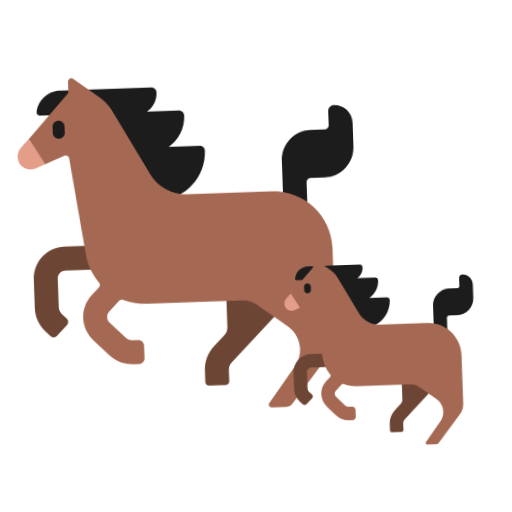
t = 0.00 s
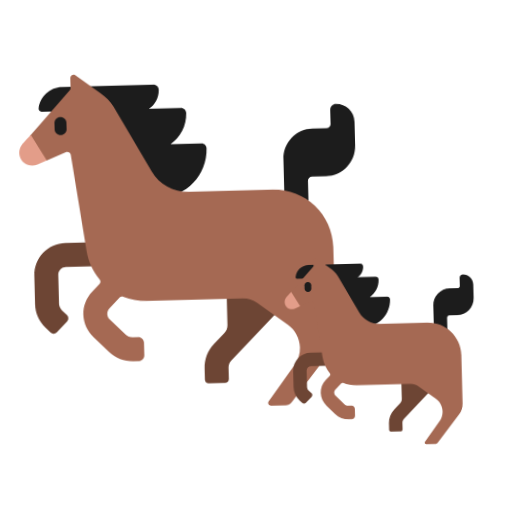
t = 0.40 s
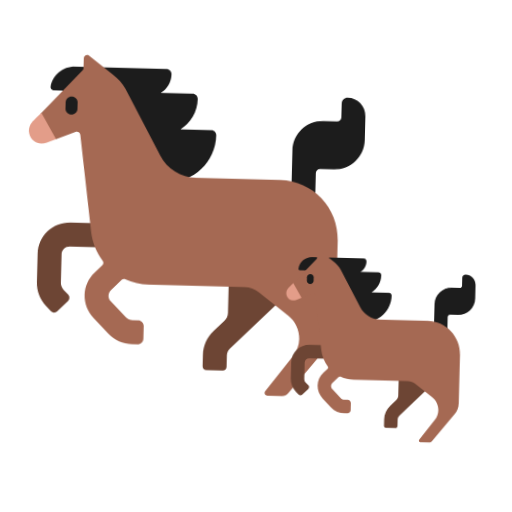
t = 1.20 s
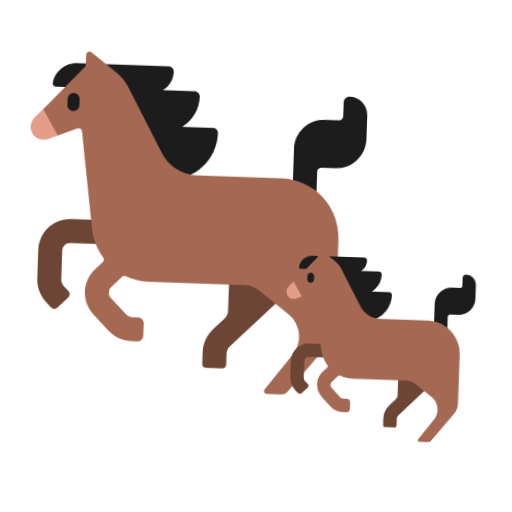
t = 1.60 s
t = 2.00 s: frame unchanged from t = 1.20 s, image omitted
t = 2.80 s: frame unchanged from t = 0.40 s, image omitted

The animated SVG that drew these frames (rendered in a browser with its animation timeline set to each time). Animation: 1 CSS @keyframes rule; one cycle of 3.20 s, repeats indefinitely.

<svg xmlns="http://www.w3.org/2000/svg" viewBox="0 0 320 320" role="img"><title>foal</title><style>@media(prefers-reduced-motion:no-preference){.art{transform-origin:160px 210px;animation:float 3.2s ease-in-out infinite}@keyframes float{0%,100%{transform:translateY(0) rotate(-2deg)}50%{transform:translateY(-9px) rotate(2deg)}}}</style><g class="art"><svg viewBox="0 0 32 32" fill="none" xmlns="http://www.w3.org/2000/svg" x="0" y="30" width="240" height="240">
<path d="M8.98608 5.28838H7.59613V2.99713H13.3337C13.569 2.99713 13.76 3.18838 13.76 3.42401C13.7596 4.08666 13.4146 4.66834 12.8948 4.99896H15.5625C15.8034 4.99896 15.9981 5.19459 15.9981 5.43521C15.9985 6.5066 15.4516 7.44985 14.6219 8.00018H17.2045C17.4323 8.00018 17.6165 8.18518 17.6165 8.41268C17.6171 10.6289 15.8234 12.4252 13.6102 12.4252H10.9852V8.50959H8.98608V5.28838Z" fill="#1C1C1C"/>
<path d="M28.0025 6.6477V5.4852C28.0025 5.21707 28.2197 4.99957 28.4874 4.99957C29.3225 4.99957 29.9996 5.6777 29.9996 6.51395V8.5027C29.9996 9.88332 28.8818 11.0027 27.5032 11.0027H26.3492C26.1526 11.0027 25.9934 11.1621 25.9934 11.3589V16.0002H23.9962V9.50395C23.9962 8.12332 25.114 7.00395 26.4927 7.00395H27.6467C27.8433 7.00395 28.0025 6.84457 28.0025 6.6477Z" fill="#1C1C1C"/>
<path d="M3.71346 4.72456C3.85076 3.75018 4.68708 3.00018 5.69816 3.00018H7.4663C7.4663 4.10893 6.56881 5.00768 5.46162 5.00768H3.95499C3.80458 5.00768 3.69223 4.87331 3.71346 4.72456Z" fill="#1C1C1C"/>
<path d="M18.9758 23.1746V15.3865L23.1249 15.2252V22.254L23.1006 22.2627L19.226 26.1427C19.0663 26.3033 18.9764 26.5202 18.9764 26.7465V27.684C18.9764 27.859 18.8347 28.0002 18.6606 28.0002H17.2944C17.1196 28.0002 16.9786 27.8583 16.9786 27.684V26.7465C16.9786 25.9846 17.275 25.2677 17.813 24.729L18.6949 23.8508C18.8747 23.6715 18.9758 23.4283 18.9758 23.1746Z" fill="#6D4534"/>
<path d="M4.21463 23.4171C4.36317 23.5658 4.60408 23.5658 4.75263 23.4171L5.62577 22.5415C5.77431 22.3927 5.77431 22.1515 5.62577 22.0027L5.23445 21.6108C5.07842 21.454 4.99042 21.2415 4.99042 21.0202V18.6615C4.99042 18.2952 5.28687 17.999 5.65199 17.999H12.9885V15.999H5.65199C4.18343 15.999 2.99323 17.1908 2.99323 18.6615V21.0202C2.99323 21.7777 3.28781 22.4896 3.82268 23.0252L4.21463 23.4171Z" fill="#6D4534"/>
<path d="M16.0105 12.0002H23.05C25.7637 12.0002 27.9631 14.2027 27.9631 16.9202V24.0996C27.9631 24.6827 27.7646 25.2483 27.4008 25.704L24.1666 29.7521C24.0417 29.909 23.852 30.0002 23.6517 30.0002H22.4346C22.2436 30.0002 22.135 29.7821 22.2493 29.629L24.488 26.6402C24.7994 26.2246 24.9673 25.7196 24.9673 25.2002C24.9673 24.4446 24.6122 23.7333 24.0087 23.2802L21.4959 21.3933C21.1564 21.1383 20.7433 21.0002 20.3188 21.0002H12.3145C11.6192 21.0002 10.9545 20.8558 10.3497 20.594C10.2518 20.5521 10.1382 20.574 10.0627 20.6496L9.18326 21.5302C9.0522 21.6621 8.98292 21.8396 8.99041 22.0271C8.9979 22.199 9.07716 22.3602 9.19886 22.4821L10.4615 23.7558C10.6181 23.9121 10.8303 24.0002 11.0513 24.0002H11.5075C11.7715 24.0002 11.9856 24.2146 11.9856 24.479V25.5215C11.9856 25.7858 11.7715 26.0002 11.5075 26.0002H11.0513C10.2948 26.0002 9.58395 25.7052 9.04907 25.1696L7.80395 23.914C7.29716 23.4058 6.99384 22.7215 6.99259 22.0033C6.99134 21.2902 7.26845 20.6196 7.7715 20.1158L8.41309 19.4733C8.50734 19.379 8.51483 19.229 8.43182 19.1246C7.8932 18.4471 7.52559 17.6227 7.40014 16.7115L6.29045 8.66708C6.26362 8.4752 6.06452 8.35958 5.8854 8.43208L4.23674 9.09729L2.5 8.5L2.97298 6.94618L6.34226 3.29458C6.39156 3.24145 6.4184 3.17208 6.4184 3.1002V2.2702C6.4184 2.05708 6.65369 1.92833 6.83282 2.0427L8.84873 3.55333C9.31558 3.9202 9.68755 4.25645 9.96029 4.74833L12.9985 10.2252C13.6058 11.3208 14.7592 12.0002 16.0105 12.0002Z" fill="#A56953"/>
<path d="M5.4993 7C5.22343 7 5 6.78408 5 6.51749V5.98251C5 5.71592 5.22343 5.5 5.4993 5.5C5.77516 5.5 5.99859 5.71592 5.99859 5.98251V6.51749C5.99859 6.78408 5.77516 7 5.4993 7Z" fill="#1C1C1C"/>
<path d="M2.9982 6.9184C2.6618 7.2809 2.25924 7.69715 2.25924 7.69715C2.03955 7.95402 1.94967 8.3034 2.02769 8.6434C2.18247 9.3184 2.86651 9.6509 3.5081 9.39215L4.27702 9.08152L2.9982 6.9184Z" fill="#E39D89"/>
</svg>
<svg viewBox="0 0 32 32" fill="none" xmlns="http://www.w3.org/2000/svg" x="170" y="155" width="135" height="135">
<path d="M8.98608 5.28838H7.59613V2.99713H13.3337C13.569 2.99713 13.76 3.18838 13.76 3.42401C13.7596 4.08666 13.4146 4.66834 12.8948 4.99896H15.5625C15.8034 4.99896 15.9981 5.19459 15.9981 5.43521C15.9985 6.5066 15.4516 7.44985 14.6219 8.00018H17.2045C17.4323 8.00018 17.6165 8.18518 17.6165 8.41268C17.6171 10.6289 15.8234 12.4252 13.6102 12.4252H10.9852V8.50959H8.98608V5.28838Z" fill="#1C1C1C"/>
<path d="M28.0025 6.6477V5.4852C28.0025 5.21707 28.2197 4.99957 28.4874 4.99957C29.3225 4.99957 29.9996 5.6777 29.9996 6.51395V8.5027C29.9996 9.88332 28.8818 11.0027 27.5032 11.0027H26.3492C26.1526 11.0027 25.9934 11.1621 25.9934 11.3589V16.0002H23.9962V9.50395C23.9962 8.12332 25.114 7.00395 26.4927 7.00395H27.6467C27.8433 7.00395 28.0025 6.84457 28.0025 6.6477Z" fill="#1C1C1C"/>
<path d="M3.71346 4.72456C3.85076 3.75018 4.68708 3.00018 5.69816 3.00018H7.4663C7.4663 4.10893 6.56881 5.00768 5.46162 5.00768H3.95499C3.80458 5.00768 3.69223 4.87331 3.71346 4.72456Z" fill="#1C1C1C"/>
<path d="M18.9758 23.1746V15.3865L23.1249 15.2252V22.254L23.1006 22.2627L19.226 26.1427C19.0663 26.3033 18.9764 26.5202 18.9764 26.7465V27.684C18.9764 27.859 18.8347 28.0002 18.6606 28.0002H17.2944C17.1196 28.0002 16.9786 27.8583 16.9786 27.684V26.7465C16.9786 25.9846 17.275 25.2677 17.813 24.729L18.6949 23.8508C18.8747 23.6715 18.9758 23.4283 18.9758 23.1746Z" fill="#6D4534"/>
<path d="M4.21463 23.4171C4.36317 23.5658 4.60408 23.5658 4.75263 23.4171L5.62577 22.5415C5.77431 22.3927 5.77431 22.1515 5.62577 22.0027L5.23445 21.6108C5.07842 21.454 4.99042 21.2415 4.99042 21.0202V18.6615C4.99042 18.2952 5.28687 17.999 5.65199 17.999H12.9885V15.999H5.65199C4.18343 15.999 2.99323 17.1908 2.99323 18.6615V21.0202C2.99323 21.7777 3.28781 22.4896 3.82268 23.0252L4.21463 23.4171Z" fill="#6D4534"/>
<path d="M16.0105 12.0002H23.05C25.7637 12.0002 27.9631 14.2027 27.9631 16.9202V24.0996C27.9631 24.6827 27.7646 25.2483 27.4008 25.704L24.1666 29.7521C24.0417 29.909 23.852 30.0002 23.6517 30.0002H22.4346C22.2436 30.0002 22.135 29.7821 22.2493 29.629L24.488 26.6402C24.7994 26.2246 24.9673 25.7196 24.9673 25.2002C24.9673 24.4446 24.6122 23.7333 24.0087 23.2802L21.4959 21.3933C21.1564 21.1383 20.7433 21.0002 20.3188 21.0002H12.3145C11.6192 21.0002 10.9545 20.8558 10.3497 20.594C10.2518 20.5521 10.1382 20.574 10.0627 20.6496L9.18326 21.5302C9.0522 21.6621 8.98292 21.8396 8.99041 22.0271C8.9979 22.199 9.07716 22.3602 9.19886 22.4821L10.4615 23.7558C10.6181 23.9121 10.8303 24.0002 11.0513 24.0002H11.5075C11.7715 24.0002 11.9856 24.2146 11.9856 24.479V25.5215C11.9856 25.7858 11.7715 26.0002 11.5075 26.0002H11.0513C10.2948 26.0002 9.58395 25.7052 9.04907 25.1696L7.80395 23.914C7.29716 23.4058 6.99384 22.7215 6.99259 22.0033C6.99134 21.2902 7.26845 20.6196 7.7715 20.1158L8.41309 19.4733C8.50734 19.379 8.51483 19.229 8.43182 19.1246C7.8932 18.4471 7.52559 17.6227 7.40014 16.7115L6.29045 8.66708C6.26362 8.4752 6.06452 8.35958 5.8854 8.43208L4.23674 9.09729L2.5 8.5L2.97298 6.94618L6.34226 3.29458C6.39156 3.24145 6.4184 3.17208 6.4184 3.1002V2.2702C6.4184 2.05708 6.65369 1.92833 6.83282 2.0427L8.84873 3.55333C9.31558 3.9202 9.68755 4.25645 9.96029 4.74833L12.9985 10.2252C13.6058 11.3208 14.7592 12.0002 16.0105 12.0002Z" fill="#A56953"/>
<path d="M5.4993 7C5.22343 7 5 6.78408 5 6.51749V5.98251C5 5.71592 5.22343 5.5 5.4993 5.5C5.77516 5.5 5.99859 5.71592 5.99859 5.98251V6.51749C5.99859 6.78408 5.77516 7 5.4993 7Z" fill="#1C1C1C"/>
<path d="M2.9982 6.9184C2.6618 7.2809 2.25924 7.69715 2.25924 7.69715C2.03955 7.95402 1.94967 8.3034 2.02769 8.6434C2.18247 9.3184 2.86651 9.6509 3.5081 9.39215L4.27702 9.08152L2.9982 6.9184Z" fill="#E39D89"/>
</svg>
</g></svg>
